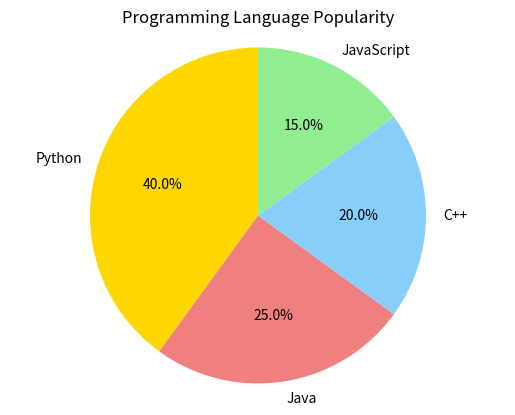

Write Python code to recreate this figure.
import matplotlib.pyplot as plt


labels = ['Python', 'Java', 'C++', 'JavaScript']
sizes = [40, 25, 20, 15]
colors = ['gold', 'lightcoral', 'lightskyblue', 'lightgreen']


plt.pie(sizes, labels=labels, colors=colors,
        autopct='%1.1f%%', startangle=90)

plt.title("Programming Language Popularity")
plt.axis('equal') 

plt.show()